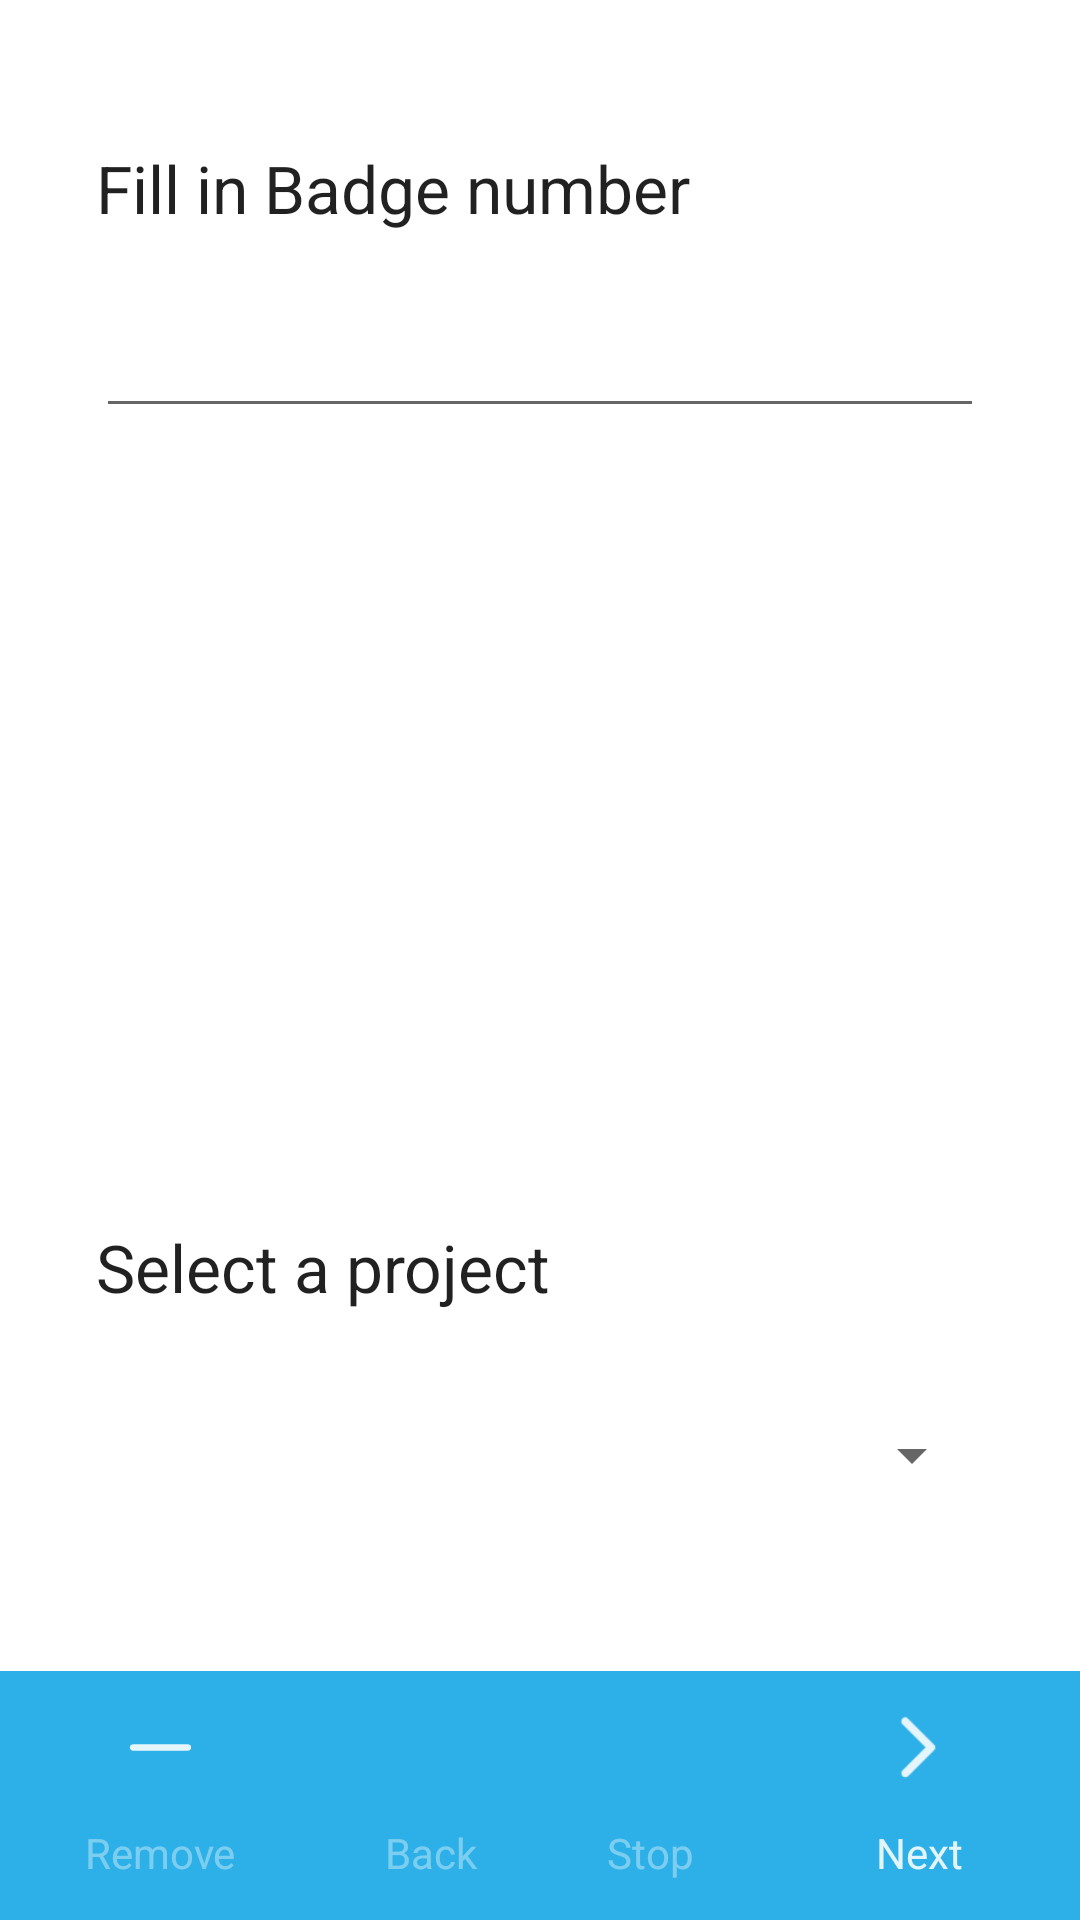

This screen was rendered from an Android layout file. Write that file and the resources it references.
<!-- AndroidManifest.xml: application theme Theme.IHC -->
<!-- res/layout/fragment_project_selection.xml -->
<?xml version="1.0" encoding="utf-8"?>
<androidx.constraintlayout.widget.ConstraintLayout xmlns:android="http://schemas.android.com/apk/res/android"
    xmlns:app="http://schemas.android.com/apk/res-auto"
    xmlns:tools="http://schemas.android.com/tools"
    android:id="@+id/flFragment"
    android:layout_width="match_parent"
    android:layout_height="match_parent"
    android:theme="@style/ThemeOverlay.IHC.FullscreenContainer"
    tools:context=".fragments.ProjectSelection">

    <LinearLayout
        android:id="@+id/llButtons"
        android:layout_width="match_parent"
        android:layout_height="wrap_content"
        android:background="#2DB0E8"
        app:layout_constraintBottom_toBottomOf="parent"
        app:layout_constraintEnd_toEndOf="parent"
        app:layout_constraintStart_toStartOf="parent">

        <LinearLayout
            android:id="@+id/llNavOne"
            android:layout_width="wrap_content"
            android:layout_height="match_parent"
            android:layout_weight="1"
            android:orientation="vertical">

            <ImageButton
                android:id="@+id/ibNavOne"
                android:layout_width="match_parent"
                android:layout_height="0dp"
                android:layout_weight="0.8"
                android:background="#00FFFFFF"
                android:padding="8dp"
                android:scaleType="fitCenter"
                android:scaleX="1"
                android:scaleY="1"
                app:srcCompat="@drawable/ic_minus"
                app:tint="@drawable/nav_selector" />

            <TextView
                android:id="@+id/tvNavOne"
                android:layout_width="match_parent"
                android:layout_height="wrap_content"
                android:layout_weight="0.2"
                android:text="Remove"
                android:textAlignment="center"
                android:textColor="@color/material_on_primary_disabled" />
        </LinearLayout>

        <LinearLayout
            android:id="@+id/llNavTwo"
            android:layout_width="wrap_content"
            android:layout_height="match_parent"
            android:layout_weight="1"
            android:orientation="vertical">

            <ImageButton
                android:id="@+id/ibNavTwo"
                android:layout_width="match_parent"
                android:layout_height="0dp"
                android:layout_weight="0.8"
                android:background="#00FFFFFF"
                android:padding="8dp"
                android:scaleType="fitCenter"
                android:scaleX="1"
                android:scaleY="1"
                app:srcCompat="@drawable/ic_arrow_back"
                app:tint="@drawable/nav_selector" />

            <TextView
                android:id="@+id/tvNavTwo"
                android:layout_width="match_parent"
                android:layout_height="wrap_content"
                android:layout_weight="0.2"
                android:text="Back"
                android:textAlignment="center"
                android:textColor="@color/material_on_primary_disabled" />
        </LinearLayout>

        <LinearLayout
            android:id="@+id/llNavThree"
            android:layout_width="wrap_content"
            android:layout_height="match_parent"
            android:layout_weight="1"
            android:orientation="vertical">

            <ImageButton
                android:id="@+id/ibNavThree"
                android:layout_width="match_parent"
                android:layout_height="0dp"
                android:layout_weight="0.8"
                android:background="#00FFFFFF"
                android:padding="8dp"
                android:scaleType="fitCenter"
                android:scaleX="1"
                android:scaleY="1"
                app:tint="@drawable/nav_selector" />

            <TextView
                android:id="@+id/tvNavThree"
                android:layout_width="match_parent"
                android:layout_height="wrap_content"
                android:layout_weight="0.2"
                android:text="Stop"
                android:textAlignment="center"
                android:textColor="@color/material_on_primary_disabled" />
        </LinearLayout>

        <LinearLayout
            android:id="@+id/llNavFour"
            android:layout_width="wrap_content"
            android:layout_height="match_parent"
            android:layout_weight="1"
            android:orientation="vertical">

            <ImageButton
                android:id="@+id/ibNavFour"
                android:layout_width="match_parent"
                android:layout_height="0dp"
                android:layout_weight="0.8"
                android:background="#00FFFFFF"
                android:padding="8dp"
                android:scaleType="fitCenter"
                android:scaleX="1.2"
                android:scaleY="1.2"
                app:srcCompat="@drawable/ic_next"
                app:tint="@drawable/nav_selector" />

            <TextView
                android:id="@+id/tvNavFour"
                android:layout_width="match_parent"
                android:layout_height="wrap_content"
                android:layout_weight="0.2"
                android:text="Next"
                android:textAlignment="center"
                android:textColor="@color/material_on_primary_emphasis_high_type" />
        </LinearLayout>

    </LinearLayout>

    <EditText
        android:id="@+id/etBadgeNumber"
        android:layout_width="0dp"
        android:layout_height="wrap_content"
        android:layout_marginStart="32dp"
        android:layout_marginTop="24dp"
        android:layout_marginEnd="32dp"
        android:ems="10"
        android:imeOptions="actionDone"
        android:inputType="number"
        app:layout_constraintEnd_toEndOf="parent"
        app:layout_constraintHorizontal_bias="0.0"
        app:layout_constraintStart_toStartOf="parent"
        app:layout_constraintTop_toBottomOf="@+id/tvLabelBadgeNumber" />

    <TextView
        android:id="@+id/tvLabelBadgeNumber"
        android:layout_width="wrap_content"
        android:layout_height="wrap_content"
        android:layout_marginTop="48dp"
        android:text="Fill in Badge number"
        android:textAppearance="@style/TextAppearance.AppCompat.Large"
        app:layout_constraintStart_toStartOf="@+id/etBadgeNumber"
        app:layout_constraintTop_toTopOf="parent" />

    <TextView
        android:id="@+id/tvLabelProjects"
        android:layout_width="wrap_content"
        android:layout_height="wrap_content"
        android:layout_marginBottom="24dp"
        android:text="Select a project"
        android:textAppearance="@style/TextAppearance.AppCompat.Large"
        app:layout_constraintBottom_toTopOf="@+id/sProjects"
        app:layout_constraintStart_toStartOf="@+id/sProjects" />

    <Spinner
        android:id="@+id/sProjects"
        android:layout_width="0dp"
        android:layout_height="48dp"
        android:layout_marginBottom="48dp"
        app:layout_constraintBottom_toTopOf="@+id/llButtons"
        app:layout_constraintEnd_toEndOf="@+id/etBadgeNumber"
        app:layout_constraintHorizontal_bias="0.0"
        app:layout_constraintStart_toStartOf="@+id/etBadgeNumber" />

</androidx.constraintlayout.widget.ConstraintLayout>
<!-- resources referenced by this layout -->
<resources>
  <!-- drawable ic_minus (drawable) -->
  <vector xmlns:android="http://schemas.android.com/apk/res/android"
      android:width="48dp"
      android:height="48dp"
      android:viewportWidth="48"
      android:viewportHeight="48">
    <path
        android:fillColor="#FF000000"
        android:pathData="M11.5,25.5Q10.85,25.5 10.425,25.075Q10,24.65 10,24Q10,23.35 10.425,22.925Q10.85,22.5 11.5,22.5H36.5Q37.15,22.5 37.575,22.925Q38,23.35 38,24Q38,24.65 37.575,25.075Q37.15,25.5 36.5,25.5Z"/>
  </vector>
  <!-- drawable ic_next (drawable) -->
  <vector xmlns:android="http://schemas.android.com/apk/res/android"
      android:width="48dp"
      android:height="48dp"
      android:viewportWidth="48"
      android:viewportHeight="48">
    <path
        android:fillColor="#FF000000"
        android:pathData="M17.7,34.9q-0.4,-0.5 -0.425,-1.1 -0.025,-0.6 0.425,-1.05l8.8,-8.8 -8.85,-8.85q-0.4,-0.4 -0.375,-1.075 0.025,-0.675 0.425,-1.075 0.5,-0.5 1.075,-0.475 0.575,0.025 1.025,0.475l9.95,9.95q0.25,0.25 0.35,0.5 0.1,0.25 0.1,0.55 0,0.3 -0.1,0.55 -0.1,0.25 -0.35,0.5l-9.9,9.9q-0.45,0.45 -1.05,0.425 -0.6,-0.025 -1.1,-0.425Z"/>
  </vector>
  <!-- drawable nav_selector (drawable) -->
  <?xml version="1.0" encoding="utf-8"?>
  <selector xmlns:android="http://schemas.android.com/apk/res/android" xmlns:app="http://schemas.android.com/apk/res-auto">
      <item android:state_enabled="false" android:color="@color/material_on_primary_disabled" />
      <item android:state_enabled="true" android:color="@color/material_on_primary_emphasis_high_type" />
  </selector>
  <style name="ThemeOverlay.IHC.FullscreenContainer" parent="">
          <item name="fullscreenBackgroundColor">@color/light_blue_600</item>
          <item name="fullscreenTextColor">@color/light_blue_A200</item>
      </style>
  <style name="Theme.IHC" parent="Theme.MaterialComponents.DayNight.NoActionBar">
          
          <item name="colorPrimary">@color/purple_500</item>
          <item name="colorPrimaryVariant">@color/purple_700</item>
          <item name="colorOnPrimary">@color/white</item>
          
          <item name="colorSecondary">@color/teal_200</item>
          <item name="colorSecondaryVariant">@color/teal_700</item>
          <item name="colorOnSecondary">@color/black</item>
          
          <item name="android:statusBarColor" tools:targetApi="l">?attr/colorPrimaryVariant</item>
          
      </style>
  <color name="light_blue_600">#FF039BE5</color>
  <color name="light_blue_A200">#FF40C4FF</color>
  <color name="purple_500">#FF6200EE</color>
  <color name="purple_700">#FF3700B3</color>
  <color name="white">#FFFFFFFF</color>
  <color name="teal_200">#FF03DAC5</color>
  <color name="teal_700">#FF018786</color>
  <color name="black">#FF000000</color>
</resources>
